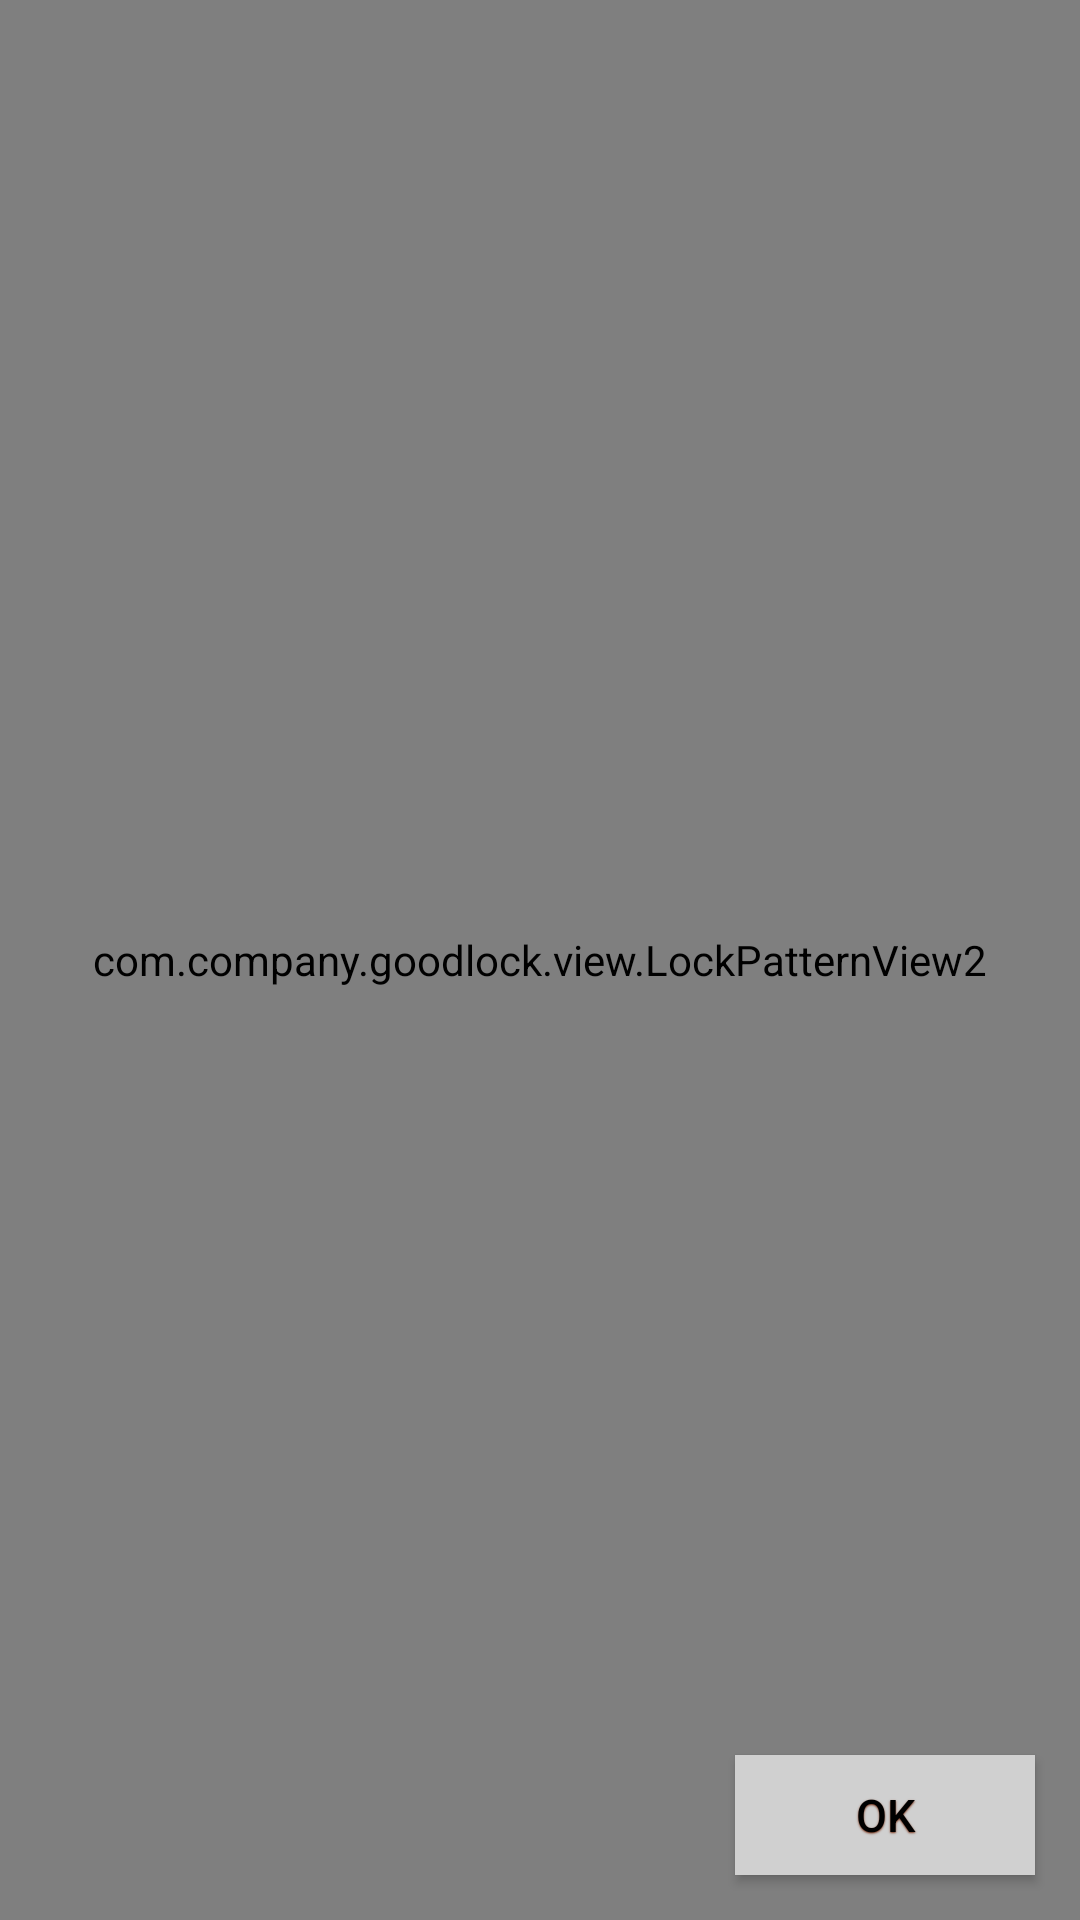

Reconstruct the res/layout file that produces this screen, plus the resources it refers to.
<!-- AndroidManifest.xml: application theme AppTheme.NoActionBar -->
<!-- res/layout/login.xml -->
<?xml version="1.0" encoding="utf-8"?>
<FrameLayout xmlns:android="http://schemas.android.com/apk/res/android"
    xmlns:tools="http://schemas.android.com/tools"
    android:orientation="vertical" android:layout_width="match_parent"
    android:layout_height="match_parent"
    tools:context=".Set">
    <com.company.goodlock.view.LockPatternView2
        android:id="@+id/lockPatternView2"
        android:layout_width="match_parent"
        android:layout_height="match_parent" />

    <Button
        android:id="@+id/cancel"
        style="@style/text_15_ffffff_sdw"
        android:layout_width="100dp"
        android:layout_height="40dp"
        android:layout_gravity="bottom|right"
        android:layout_marginBottom="15dp"
        android:layout_marginEnd="15dp"
        android:background="#d0d0d0"
        android:gravity="center"
        android:onClick="deletelock"
        android:text="@string/confirm"
        android:textColor="@android:color/black" />
</FrameLayout>
<!-- resources referenced by this layout -->
<resources>
  <string name="confirm">OK</string>
  <style name="text_15_ffffff_sdw" parent="@style/sdw_79351b">
          <item name="android:textSize">15.0dip</item>
          <item name="android:textColor">#ffffffff</item>
      </style>
  <style name="AppTheme.NoActionBar" parent="AppTheme">
          <item name="windowActionBar">false</item>
          <item name="windowNoTitle">true</item>
          <item name="android:windowFullscreen">true</item>
      </style>
  <style name="sdw_79351b">
          <item name="android:shadowColor">#ff79351b</item>
          <item name="android:shadowDx">0.0</item>
          <item name="android:shadowDy">1.0</item>
          <item name="android:shadowRadius">1.0</item>
      </style>
  <style name="AppTheme" parent="Theme.AppCompat.Light.DarkActionBar">
          
          <item name="colorPrimary">@color/colorPrimaryDark</item>
          <item name="colorPrimaryDark">@color/colorPrimaryDark</item>
          <item name="colorAccent">@color/colorAccent</item>
          <item name="android:background">@color/colorBackGround</item>
      </style>
  <color name="colorPrimaryDark">#0A0A0A</color>
  <color name="colorAccent">#B0AFCF</color>
  <color name="colorBackGround" />
</resources>
